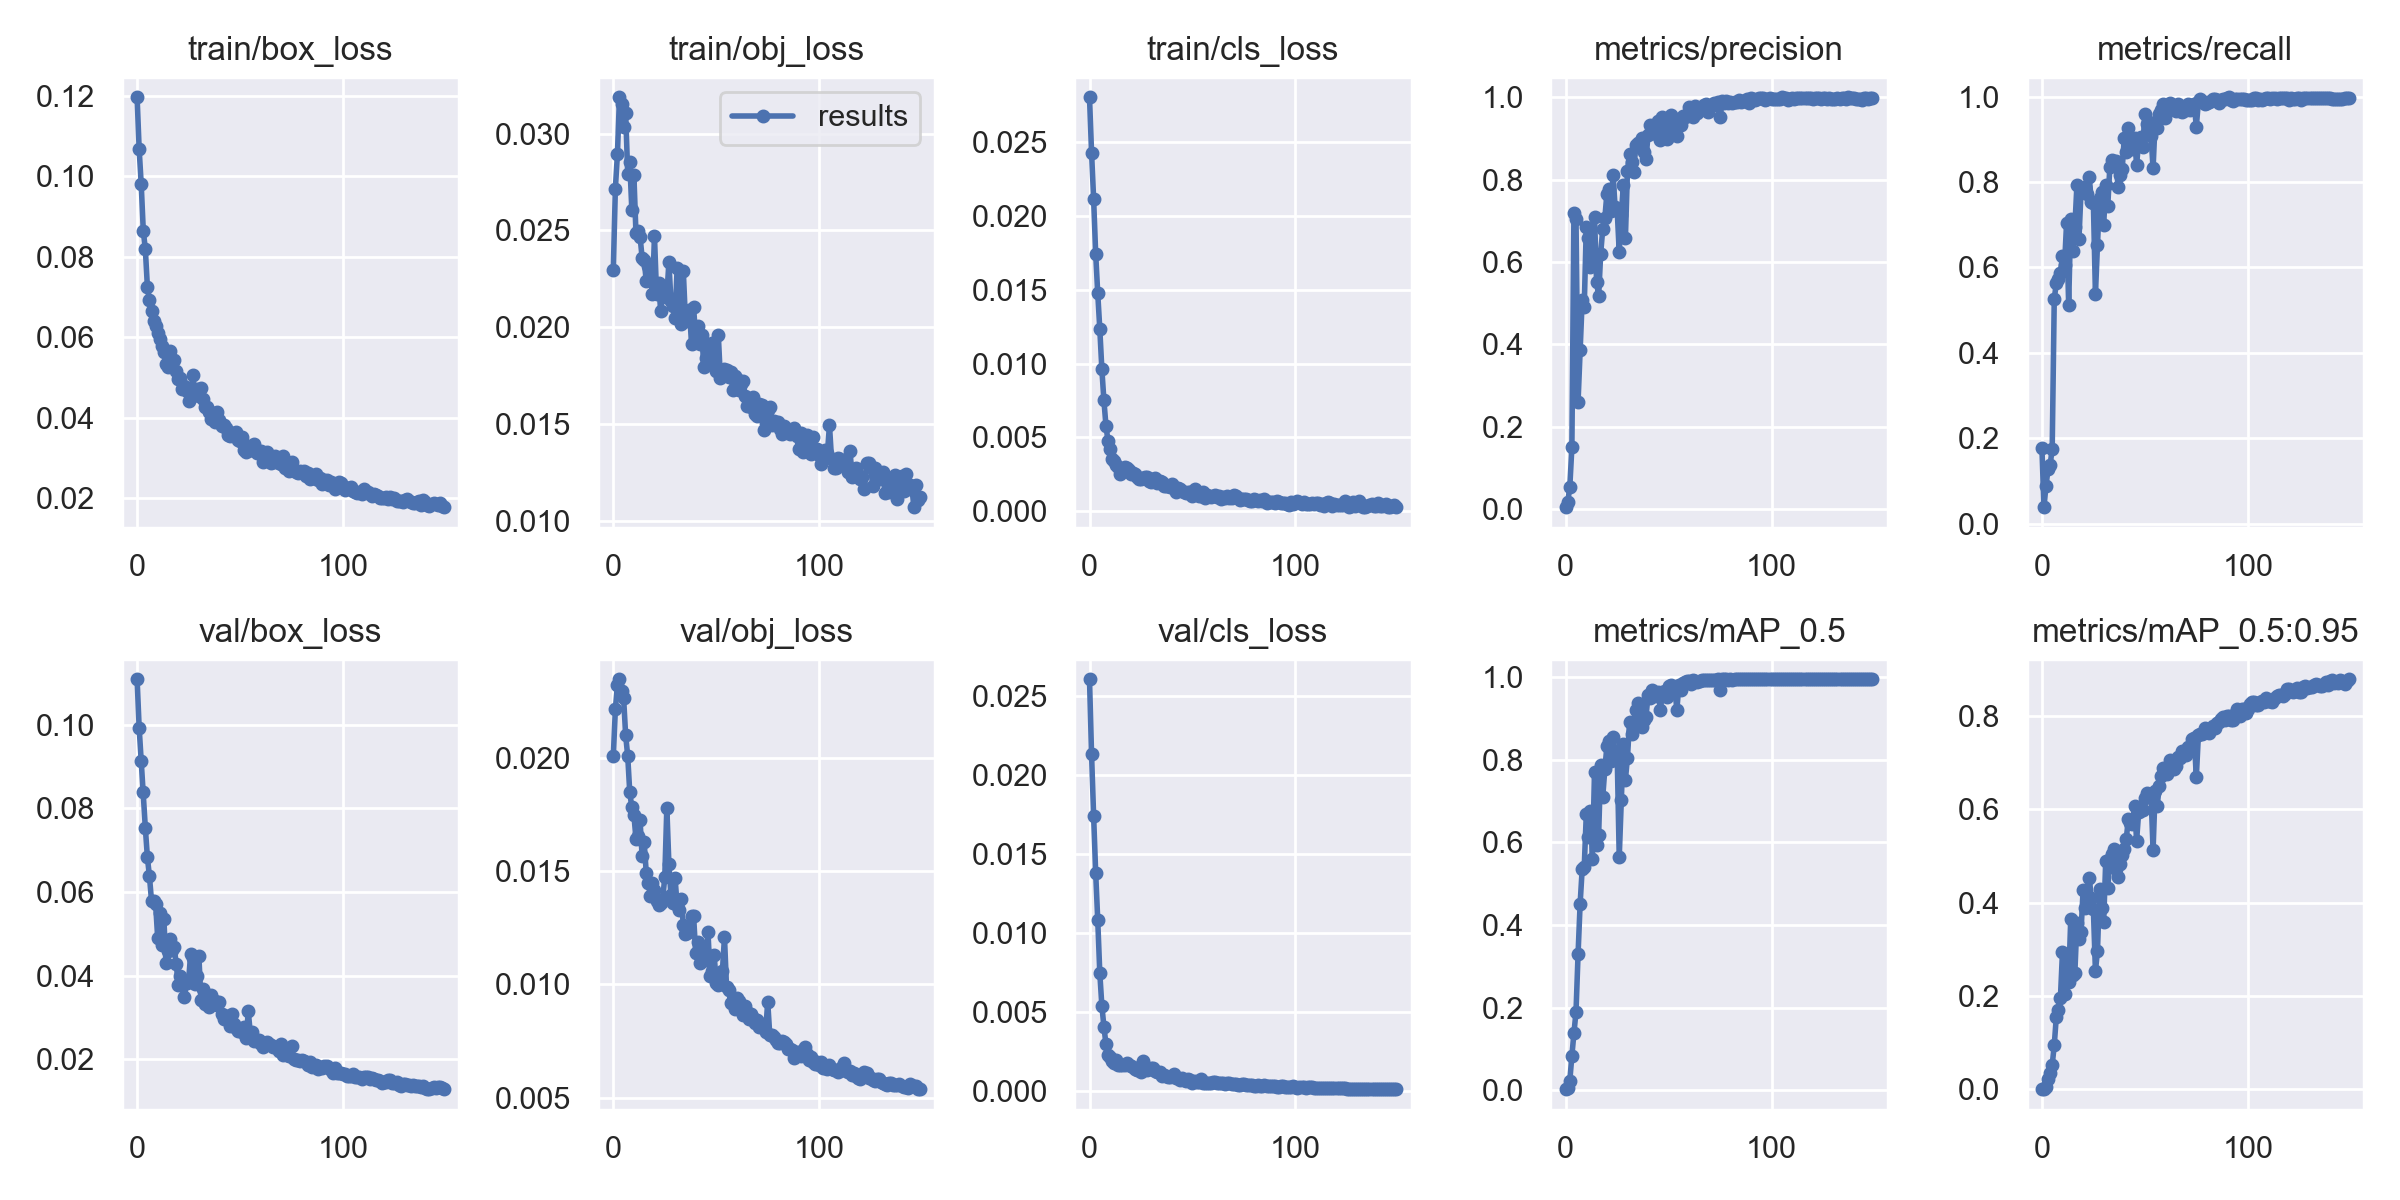

The file beside this chart, header and first rows:
epoch, train/box_loss, train/obj_loss, train/cls_loss, metrics/precision, metrics/recall, metrics/mAP_0.5, metrics/mAP_0.5:0.95, val/box_loss, val/obj_loss, val/cls_loss, x/lr0, x/lr1, x/lr2
0, 0.1196, 0.02293, 0.02806, 0.004912, 0.178, 0.002782, 0.0005161, 0.1109, 0.02007, 0.02605, 0.0003, 0.0003, 0.0973
1, 0.1067, 0.02716, 0.02431, 0.01745, 0.03846, 0.006098, 0.001105, 0.09928, 0.02213, 0.0213, 0.00061, 0.00061, 0.09451
2, 0.09798, 0.02893, 0.02117, 0.05435, 0.08907, 0.02317, 0.005019, 0.09139, 0.02322, 0.01741, 0.0009197, 0.0009197, 0.09172
3, 0.08648, 0.03188, 0.01745, 0.1503, 0.1275, 0.0836, 0.02147, 0.08385, 0.02346, 0.0138, 0.001229, 0.001229, 0.08893
4, 0.08187, 0.03155, 0.01477, 0.7195, 0.1373, 0.1384, 0.03426, 0.07532, 0.02292, 0.01082, 0.001538, 0.001538, 0.08614
5, 0.07252, 0.03036, 0.01235, 0.7051, 0.1754, 0.1894, 0.05232, 0.06829, 0.02264, 0.007454, 0.001846, 0.001846, 0.08335
6, 0.06914, 0.03105, 0.009627, 0.2601, 0.5266, 0.3289, 0.09467, 0.06373, 0.02099, 0.005386, 0.002153, 0.002153, 0.08055
7, 0.06645, 0.02793, 0.007502, 0.386, 0.5626, 0.4509, 0.1555, 0.0579, 0.02007, 0.004065, 0.002459, 0.002459, 0.07776
8, 0.06417, 0.02856, 0.005782, 0.5072, 0.573, 0.535, 0.1708, 0.05792, 0.01847, 0.002939, 0.002764, 0.002764, 0.07496
9, 0.06276, 0.02605, 0.004733, 0.4906, 0.5874, 0.5399, 0.1961, 0.0571, 0.0178, 0.002253, 0.003068, 0.003068, 0.07217
10, 0.06118, 0.02786, 0.004242, 0.6846, 0.6257, 0.6683, 0.2948, 0.04898, 0.01748, 0.002114, 0.00337, 0.00337, 0.06937
11, 0.05969, 0.02487, 0.003521, 0.6577, 0.6065, 0.6142, 0.2036, 0.05487, 0.01643, 0.001907, 0.003671, 0.003671, 0.06657
12, 0.05793, 0.02496, 0.003392, 0.5873, 0.7053, 0.6757, 0.2696, 0.04727, 0.01655, 0.00177, 0.003969, 0.003969, 0.06377
13, 0.05636, 0.02468, 0.00315, 0.62, 0.5114, 0.5589, 0.23, 0.05355, 0.01723, 0.001932, 0.004266, 0.004266, 0.06097
14, 0.05328, 0.02357, 0.002959, 0.7102, 0.7127, 0.7718, 0.3644, 0.04313, 0.01565, 0.001626, 0.004561, 0.004561, 0.05816
15, 0.05275, 0.02347, 0.002485, 0.552, 0.6386, 0.5943, 0.2444, 0.04587, 0.01626, 0.001662, 0.004853, 0.004853, 0.05535
16, 0.05665, 0.02238, 0.002879, 0.5165, 0.6943, 0.6179, 0.2486, 0.0488, 0.01493, 0.001664, 0.005143, 0.005143, 0.05254
17, 0.05421, 0.02318, 0.003018, 0.6205, 0.7921, 0.787, 0.3567, 0.04607, 0.01447, 0.001602, 0.00543, 0.00543, 0.04973
18, 0.05428, 0.02293, 0.002947, 0.6811, 0.6667, 0.7105, 0.3213, 0.04684, 0.01392, 0.001753, 0.005715, 0.005715, 0.04691
19, 0.05168, 0.02173, 0.002779, 0.706, 0.7782, 0.777, 0.3364, 0.04284, 0.01447, 0.00163, 0.005997, 0.005997, 0.0441
20, 0.04977, 0.02469, 0.002534, 0.7651, 0.7791, 0.8325, 0.426, 0.03779, 0.01415, 0.001599, 0.006275, 0.006275, 0.04127
21, 0.04987, 0.02173, 0.002608, 0.7776, 0.7895, 0.8448, 0.3883, 0.04002, 0.01369, 0.001479, 0.006551, 0.006551, 0.03845
22, 0.04709, 0.02231, 0.0025, 0.7225, 0.7732, 0.7971, 0.3953, 0.03803, 0.01351, 0.001357, 0.006823, 0.006823, 0.03562
23, 0.04791, 0.02084, 0.002324, 0.8118, 0.8126, 0.8558, 0.4533, 0.03485, 0.01358, 0.001304, 0.007092, 0.007092, 0.03279
24, 0.04661, 0.02194, 0.00221, 0.7327, 0.7534, 0.819, 0.4096, 0.03824, 0.01378, 0.001441, 0.007357, 0.007357, 0.02996
25, 0.04412, 0.02155, 0.002145, 0.7266, 0.752, 0.8142, 0.3861, 0.03873, 0.01472, 0.001169, 0.007619, 0.007619, 0.02712
26, 0.04508, 0.02161, 0.00222, 0.6232, 0.5375, 0.5642, 0.2534, 0.04514, 0.0178, 0.001916, 0.007876, 0.007876, 0.02428
27, 0.05057, 0.02335, 0.0023, 0.7147, 0.6534, 0.7025, 0.2965, 0.04418, 0.01531, 0.001532, 0.00813, 0.00813, 0.02143
28, 0.0465, 0.02133, 0.002305, 0.7861, 0.7626, 0.838, 0.429, 0.03803, 0.01392, 0.001303, 0.00838, 0.00838, 0.01858
29, 0.04718, 0.02109, 0.002055, 0.6583, 0.7772, 0.7519, 0.3876, 0.03986, 0.01359, 0.001385, 0.008625, 0.008625, 0.01572
30, 0.0455, 0.02047, 0.001942, 0.8211, 0.6992, 0.8055, 0.3589, 0.04477, 0.0147, 0.001466, 0.008867, 0.008867, 0.01287
31, 0.04754, 0.02303, 0.002202, 0.8632, 0.7943, 0.8919, 0.4888, 0.03423, 0.01348, 0.001411, 0.009103, 0.009103, 0.01
32, 0.04461, 0.02157, 0.002266, 0.8431, 0.7441, 0.8637, 0.4302, 0.03689, 0.01329, 0.001245, 0.009135, 0.009135, 0.009135
33, 0.0427, 0.02017, 0.001934, 0.8175, 0.836, 0.8909, 0.4923, 0.0332, 0.01376, 0.001218, 0.009135, 0.009135, 0.009135
34, 0.04266, 0.02292, 0.002008, 0.8833, 0.8528, 0.9199, 0.5034, 0.03359, 0.01264, 0.001171, 0.009082, 0.009082, 0.009082
35, 0.04138, 0.02046, 0.001982, 0.89, 0.8392, 0.9385, 0.5141, 0.03258, 0.0122, 0.0009266, 0.009028, 0.009028, 0.009028
36, 0.0397, 0.0203, 0.001675, 0.8802, 0.849, 0.921, 0.4727, 0.0353, 0.01229, 0.001005, 0.008973, 0.008973, 0.008973
37, 0.04121, 0.02089, 0.001725, 0.9015, 0.7891, 0.8806, 0.4553, 0.03385, 0.01244, 0.0009509, 0.008916, 0.008916, 0.008916
38, 0.03896, 0.01912, 0.001674, 0.8673, 0.8162, 0.8968, 0.4826, 0.03382, 0.01302, 0.0009016, 0.008858, 0.008858, 0.008858
39, 0.04138, 0.02103, 0.001621, 0.8494, 0.8296, 0.9035, 0.5023, 0.03287, 0.01303, 0.0008669, 0.008799, 0.008799, 0.008799
40, 0.03952, 0.01947, 0.001812, 0.909, 0.9031, 0.957, 0.5137, 0.0337, 0.01139, 0.0009598, 0.008738, 0.008738, 0.008738
41, 0.03809, 0.02008, 0.001631, 0.9329, 0.8714, 0.9497, 0.5369, 0.03082, 0.01186, 0.001031, 0.008677, 0.008677, 0.008677
42, 0.03831, 0.01913, 0.001301, 0.9201, 0.9276, 0.9697, 0.5793, 0.02962, 0.01096, 0.0007987, 0.008614, 0.008614, 0.008614
43, 0.03742, 0.01959, 0.001591, 0.9242, 0.8968, 0.9607, 0.5708, 0.03024, 0.01111, 0.0008186, 0.00855, 0.00855, 0.00855
44, 0.0358, 0.01794, 0.001468, 0.9112, 0.8783, 0.9548, 0.5689, 0.03037, 0.0115, 0.0007005, 0.008485, 0.008485, 0.008485
45, 0.03538, 0.01839, 0.00135, 0.9421, 0.9032, 0.965, 0.6074, 0.02794, 0.01109, 0.0007829, 0.008418, 0.008418, 0.008418
46, 0.03613, 0.01885, 0.001279, 0.8972, 0.8408, 0.9211, 0.5324, 0.03079, 0.0123, 0.0006733, 0.008351, 0.008351, 0.008351
47, 0.03575, 0.01896, 0.00126, 0.9515, 0.8945, 0.9649, 0.5936, 0.02855, 0.01037, 0.0006071, 0.008283, 0.008283, 0.008283
48, 0.03646, 0.01919, 0.001287, 0.9403, 0.9052, 0.9677, 0.5975, 0.02755, 0.01059, 0.0007743, 0.008214, 0.008214, 0.008214
49, 0.03439, 0.01826, 0.001309, 0.8983, 0.8823, 0.9523, 0.5985, 0.02685, 0.01128, 0.0006546, 0.008143, 0.008143, 0.008143
50, 0.03414, 0.01772, 0.001035, 0.9057, 0.9601, 0.979, 0.6247, 0.0272, 0.01006, 0.0005072, 0.008072, 0.008072, 0.008072
51, 0.03536, 0.01961, 0.00152, 0.9558, 0.9365, 0.9821, 0.6334, 0.02656, 0.009969, 0.0006272, 0.008, 0.008, 0.008
52, 0.03192, 0.01739, 0.001311, 0.95, 0.9167, 0.9696, 0.6291, 0.02774, 0.01002, 0.0005574, 0.007927, 0.007927, 0.007927
53, 0.03163, 0.01779, 0.001014, 0.9316, 0.9088, 0.9718, 0.6313, 0.02501, 0.01059, 0.0005831, 0.007853, 0.007853, 0.007853
54, 0.03296, 0.01786, 0.001023, 0.905, 0.8319, 0.9214, 0.5122, 0.03147, 0.01208, 0.00077, 0.007778, 0.007778, 0.007778
55, 0.03209, 0.01777, 0.001315, 0.9446, 0.9418, 0.9822, 0.6387, 0.02613, 0.009867, 0.0004787, 0.007703, 0.007703, 0.007703
56, 0.03212, 0.01743, 0.0009149, 0.9322, 0.926, 0.9694, 0.6068, 0.02654, 0.009748, 0.0004844, 0.007627, 0.007627, 0.007627
57, 0.03354, 0.01768, 0.001094, 0.954, 0.9588, 0.9858, 0.6489, 0.02448, 0.009193, 0.0005214, 0.00755, 0.00755, 0.00755
58, 0.03129, 0.01675, 0.0009984, 0.951, 0.969, 0.9875, 0.6718, 0.02448, 0.009178, 0.0004737, 0.007472, 0.007472, 0.007472
59, 0.03173, 0.01746, 0.0009817, 0.9546, 0.9838, 0.991, 0.6886, 0.02455, 0.008927, 0.0005076, 0.007394, 0.007394, 0.007394
... 90 more rows
